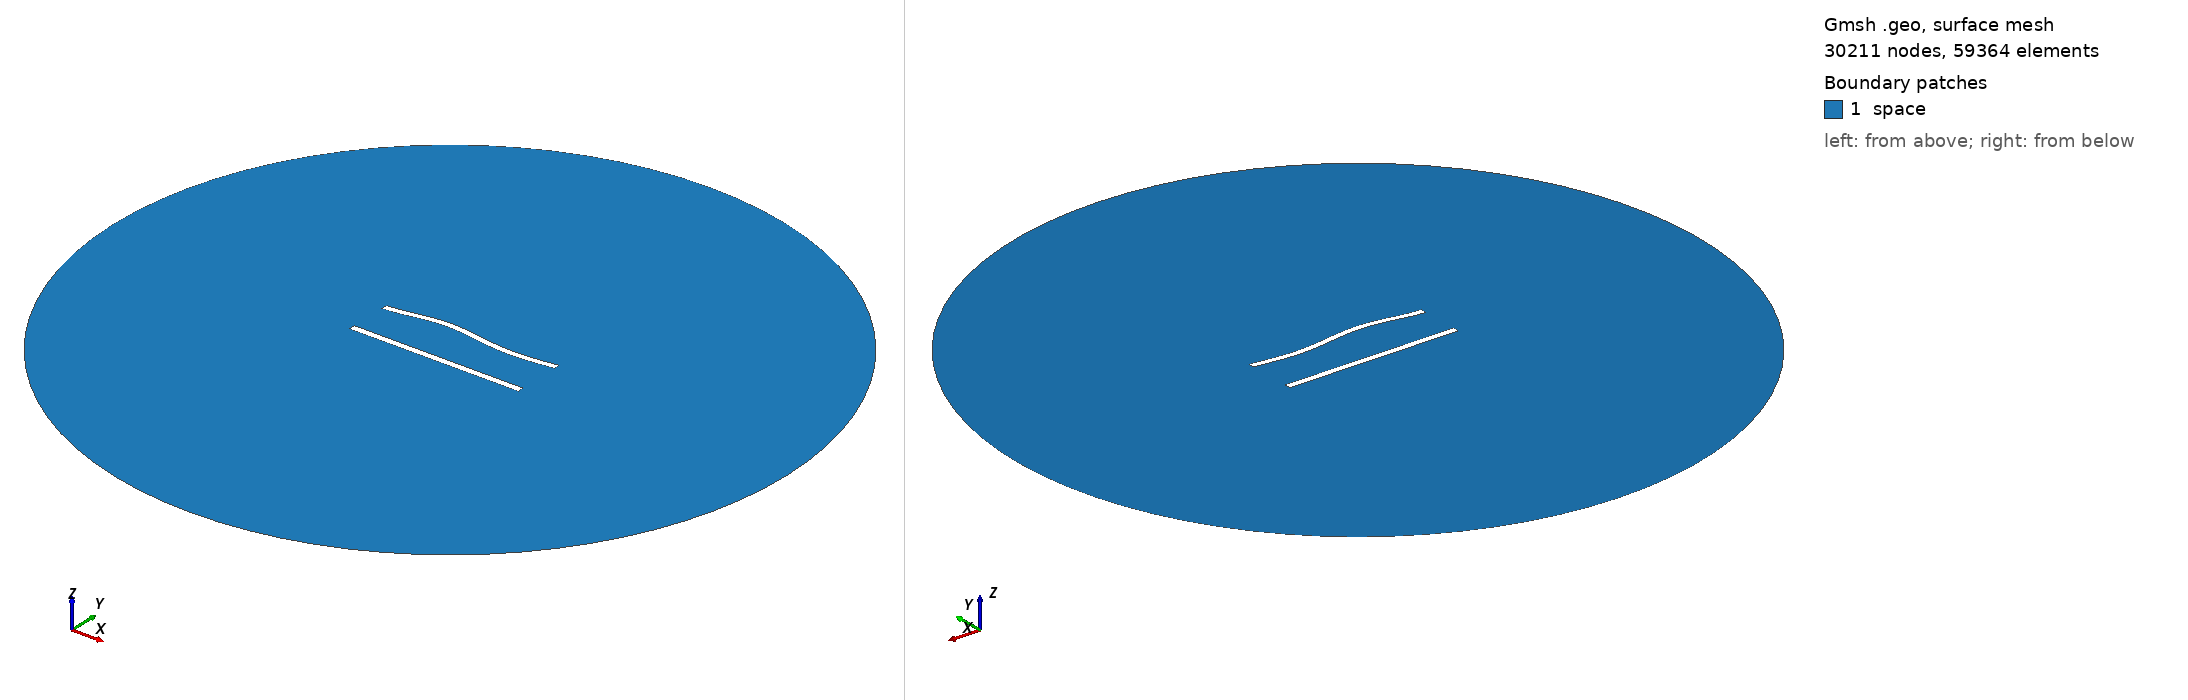

Gmsh geometry script, surface-meshed: 30211 nodes, 59364 surface elements. Boundary patches (legend numbers): 1 space. Left view from above one corner, right view from below the opposite corner. Legend entries are the model's physical surfaces. The drawing asked Gmsh for element sizes between 1% and 20% of the model's largest extent; the script's own settings can give other sizes.

=== 647.geo (drawn) ===
//---------------------------------------
// Geometry kernel
//---------------------------------------

SetFactory("OpenCASCADE");



//---------------------------------------
// Parameters of the geometry
//---------------------------------------

// Overetch of the upper plate
overetch = 0.125;

// Distance between the plates
distance = 25.0;

// Discretization over the x axis (for the deformation)
nx = 50; 

// Length of the plate
L = 100 - overetch; 

// Number of modes
n = 4; 

// 1st mode coefficient
coeff(1) = 1.5;
beta(1) = 0.596864 * 3.1415926535 / L;

// 2nd mode coefficient
coeff(2) = 1.5;
beta(2) = 1.49418 * 3.1415926535 / L;

// 3rd mode coefficient
coeff(3) = 1.5;
beta(3) = 2.50025 * 3.1415926535 / L;

// 4th mode coefficient
coeff(4) = 0.0;
beta(4) = 3.49999 * 3.1415926535 / L;



//---------------------------------------
// Upper plate (deformed rectangle)
//---------------------------------------

// Coordiantes of the upper plate
xmin = -50;
xmax = 50 - overetch;

// Height of the upper plate
yheight = 4 - 2 * overetch;

// Indexes of the points
UpperID[] = {};
LowerID[] = {};
LeftID[] = {};
RightID[] = {};

// Point index
p = 1;

// Horizontal edges
For i In {1:nx}
    x = xmin + (i-1)*(xmax - xmin)/(nx-1);

    y_bottom = distance / 2 + overetch;
    For j In {1:n}
        C = (Cosh(beta(j)*L) + Cos(beta(j)*L)) / (Sinh(beta(j)*L) + Sin(beta(j)*L));
        y_bottom  = y_bottom + coeff(j) * (Cosh(beta(j)*(x+50)) - Cos(beta(j)*(x+50)) - C * (Sinh(beta(j)*(x+50)) - Sin(beta(j)*(x+50))));
    EndFor

    y_top = y_bottom + yheight;

    Point(p) = {x, y_top, 0, 1.0};
    UpperID[i] = p;
    p = p + 1;

    Point(p) = {x, y_bottom, 0, 1.0};
    LowerID[i] = p;
    p = p + 1;
EndFor

// Create point lists
UpperPts[] = {}; LowerPts[] = {};
For i In {1:nx}
  UpperPts[] += {UpperID[i]};
  LowerPts[] += {LowerID[i]};
EndFor

// Build splines
Spline(1) = {UpperPts[]};
Spline(2) = {LowerPts[]};
Line(3) = {LowerPts[nx-1], UpperPts[nx-1]};
Line(4) = {LowerPts[0], UpperPts[0]};

// Build the plane surface
Curve Loop(1) = {2, 3, -1, -4};
Plane Surface(1) = {1};



//---------------------------------------
// Lower plate (rectangle)
//---------------------------------------

// Vertices
Point(1001) = {-50, -distance/2, 0, 1.0};
Point(1002) = { 50, -distance/2, 0, 1.0};
Point(1003) = { 50,  -distance/2 + 4, 0, 1.0};
Point(1004) = {-50,  -distance/2 + 4, 0, 1.0};

// Edges
Line(5) = {1001, 1002};
Line(6) = {1002, 1003};
Line(7) = {1003, 1004};
Line(8) = {1004, 1001};

// Plane surface
Line Loop(2) = {5, 6, 7, 8};
Plane Surface(2) = {2}; 



//---------------------------------------
// Outer (fictious) boundary
//---------------------------------------

// Points
Point(1005) = {0, 0, 0};       // Center
Point(1006) = {200, 0, 0};     // Start point
Point(1007) = {0, 200, 0};     // 90 degrees
Point(1008) = {-200, 0, 0};    // 180 degrees
Point(1009) = {0, -200, 0};    // 270 degrees

// Circle arcs (each needs start, center, end)
Circle(9) = {1006, 1005, 1007};
Circle(10) = {1007, 1005, 1008};
Circle(11) = {1008, 1005, 1009};
Circle(12) = {1009, 1005, 1006};

// Plane surface for the entire domain
Curve Loop(3) = {9, 10, 11, 12};
Surface(3) = {3};

// Subtract the plates from the whole domain to obtain the actual domain where we want to solve the equations
BooleanDifference{ Surface{3}; Delete; }{ Surface{1}; Surface{2}; Delete; }




//---------------------------------------
// Transfinite Lines/Curves
//---------------------------------------

// Set the number of points on the boundaries
r = 6;
d = 0.15;

// Plates
Transfinite Curve {1} = 50*r/4 Using Progression 1;
Transfinite Line {2} = 50*r Using Progression 1;
Transfinite Curve {3, 4} = 2*r Using Progression 1+d;
Transfinite Line {5} = 50*r/4 Using Progression 1;
Transfinite Line {7} = 50*r Using Progression 1;
Transfinite Line {6} = 2*r Using Progression 1-d;
Transfinite Line {8} = 2*r Using Progression 1+d;

// Outer boundary
Transfinite Line {9, 10, 11, 12} = 20 Using Progression 1;



//---------------------------------------
// Physical groups
//---------------------------------------                

// Physical curves (boundaries)
Physical Line("force_segment", 10) = {2};
Physical Line("upper_plate", 11) = {1, 3, 4};
Physical Line("lower_plate", 12) = {5, 6, 7, 8};
Physical Line("boundary", 20) = {9, 10, 11, 12};

// Physical Surfaces
Physical Surface("space", 30) = {3};



//---------------------------------------
// 6. Generate the Mesh
//---------------------------------------

// 2D mesh generation
Mesh 2;
